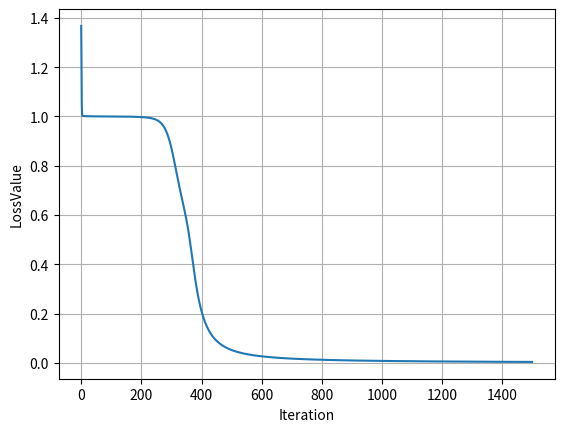

Write Python code to recreate this figure.
# -*- coding: utf-8 -*-
"""
Created on Sat Mar 16 08:40:48 2019

[redacted]
"""
import numpy as np
import pandas as pd
import matplotlib.pyplot as plt

class NeuralNetwork:  
    # 通过初始化的方式实现 输入‘x’及输出‘y’、以及网络权重（定义了两层，以及"jiedian"个节点的网络结构，你可以把节点选择为1,2,3,4,....） 的基本结构
    # 如果BP神经网络的层数太多，会导致结果不收敛。因此我们建议选择神经网络中只安排1层或者2层节点
    def __init__(self, x, y,jiedian):
        self.input = x
        # x作为输入，被定义为神经网络中的self.input
        self.y=y
        # y作为输入，被定义为神经网络中的self.y
        self.weights1 = np.random.rand(self.input.shape[1],jiedian) 
        # 首先构造一个大小为（self.input.shape[1],jiedian）的神经网络结构。神经网络的权重都是随机的。
        # 这样的结构，意味着weights1的行数是输入变量x的列数，那么相乘时可能是与常规的 W·X 的方式相反，即 X·W
        # 因此，X的每一行，代表着一次x输入，对应着每一个输出y
        
        self.weights2 = np.random.rand(jiedian,1)
        # 首先构造一个大小为（jiedian，1）的神经网络结构。神经网络的权重都是随机的。
        # 同上的，这样的结构形式定义，代表的表达式或应是：[(X·W1+b1)·W2]+b2
        ## 而在经过上述W1与W2的相乘后，每一行的x对应着一个y_i的值
        self.output = np.zeros(y.shape)

    
    def feedforward(self): #定义前传方法：
        # 注意忽略了每层的偏差 b_i
        # 且转换函数使用 sigmoid()
        # 因没有相应的函数定义，将其中的 sigmoid() 函数进行展开
        # sigmoid(m)=1/(1 + np.exp(-m))
       
        npDotW1_Inpt = np.dot(self.input, self.weights1)
        self.layer1 = 1/(1+np.exp(-1*npDotW1_Inpt))
        
        npDotL1_W2 = np.dot(self.layer1, self.weights2)
        self.output = 1/(1+np.exp(-1*npDotL1_W2))
        
    def backprop(self): # 定义后传方法：
        # application of the chain rule to find derivative of the loss function with respect to weights2 and weights1
        # 以上是原文注解，即在向后传播 backprop 时，使用链式法则获得相应权重值的损失函数
        # 因没有相应的函数定义，将原贴中的 sigmoid_derivative() 函数进行展开
        # sigmoid_derivative(m)=m * (1 - m)

        ## 此处采用的是 s_deriv(x) = x*(1-x) 的方式，如采用 exp(-x)/(1+exp(-x))^2) 的解析式也可以，本质相同：
        d_weights2 = np.dot(self.layer1.T, (2*(self.y - self.output) * (self.output*(1-self.output))))
        d_weights1 = np.dot(self.input.T,  (np.dot(2*(self.y - self.output) * (self.output*(1-self.output)), self.weights2.T) * (self.layer1*(1-self.layer1))))
    
        # update the weights with the derivative (slope) of the loss function
        # 通过上面的求导斜率，对W1和W2进行更新：
        self.weights1 += d_weights1
        self.weights2 += d_weights2
        
    def return_matrix(self):
        return ("weights1:",self.weights1),("weights2:",self.weights2)
    
        
# 建立输入和输出变量：
x_input = np.array([[0,0,1],[0,1,1],[1,0,1],[1,1,1]])
y_obj = np.array([[0,1,1,0]]).T

# 实例化 ANN：
nn = NeuralNetwork(x_input, y_obj,jiedian=3)

# 进行计算，迭代次数为1500次：
m = 1500
loss = np.zeros(m)

for i in range(m):
    nn.feedforward() # 前传计算结果
    nn.backprop() # 后传更新权重

    loss[i] = np.sum((nn.output-y_obj)**2) # 记录每次的结果偏差

print ("Here is the matrix")
print (nn.return_matrix())
print ("Here is the reuslt")
print (nn.output)

# 绘制结果图形：
plt.plot(loss)
plt.xlabel('Iteration')
plt.ylabel('LossValue')
plt.grid(True)
